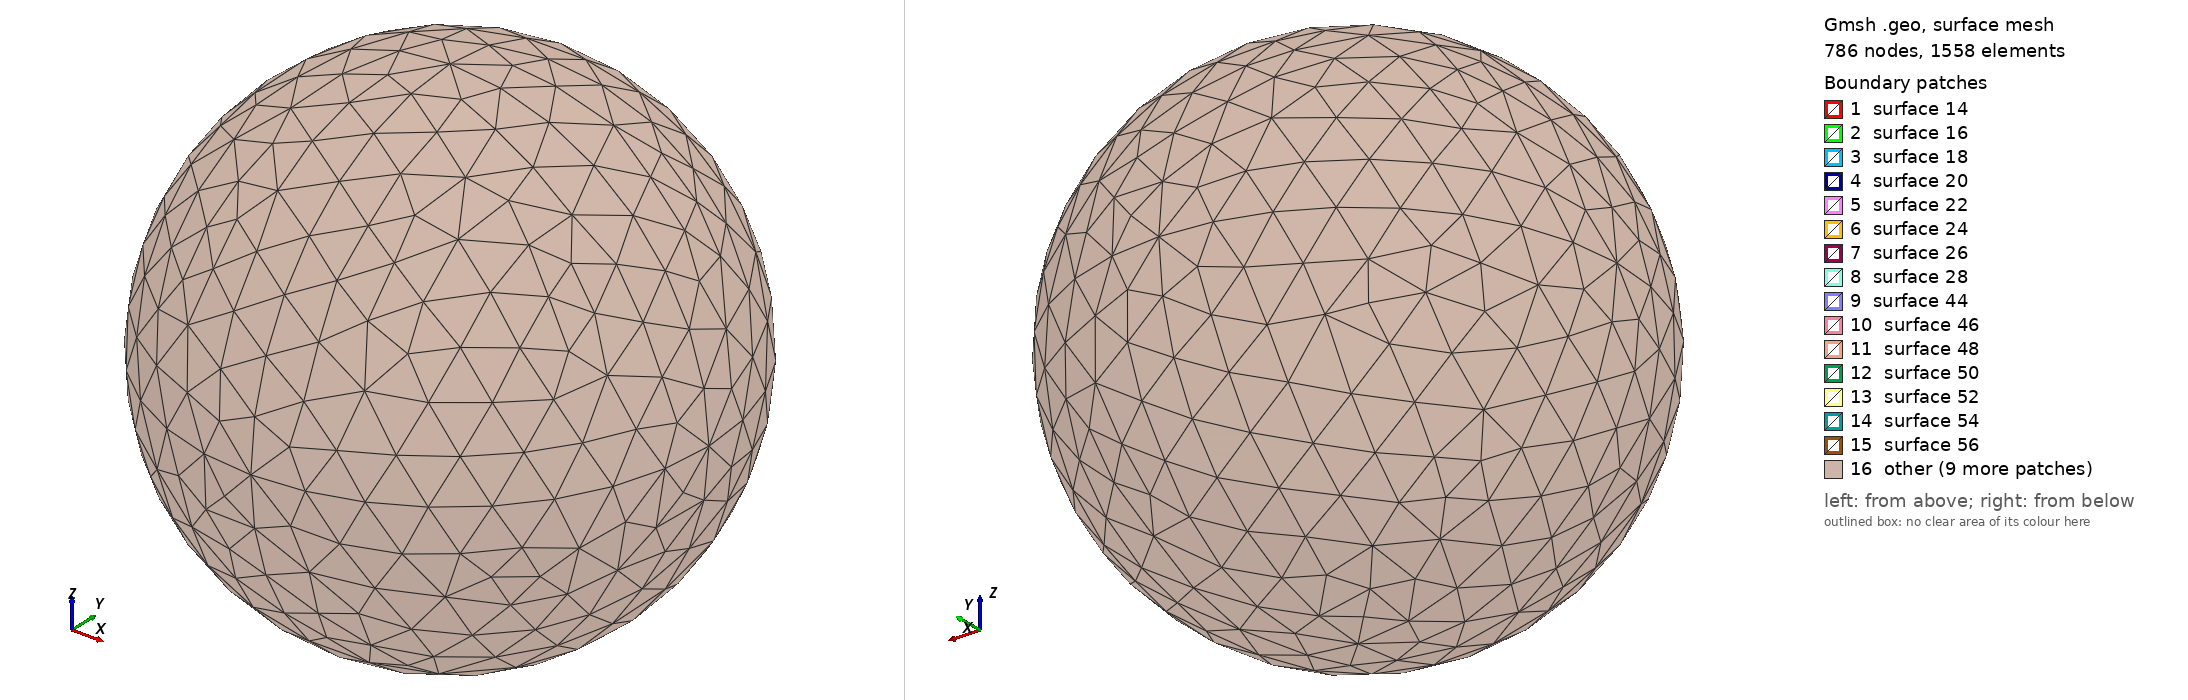

Gmsh geometry script, surface-meshed: 786 nodes, 1558 surface elements. Boundary patches (legend numbers): 1 surface 14, 2 surface 16, 3 surface 18, 4 surface 20, 5 surface 22, 6 surface 24, 7 surface 26, 8 surface 28, 9 surface 44, 10 surface 46, 11 surface 48, 12 surface 50, 13 surface 52, 14 surface 54, 15 surface 56, 16 other. Left view from above one corner, right view from below the opposite corner. The script declares no physical surfaces, so the legend lists its geometric surfaces. The drawing asked Gmsh for element sizes between 1% and 20% of the model's largest extent; the script's own settings can give other sizes.

=== multi_layered_sphere.geo (drawn) ===
lc = 2.0;
i = 0;
N = 30;
R[] = {5, 7.5, 10};
ncomp = #R[];
Printf("Number compartments: %g", ncomp);
For comp In {0:(ncomp-1)}
    r = R[comp];
    Printf("Working on compartment %g", comp);
    Point(1+i) = {0.0,0.0,0.0,lc};
    Point(2+i) = {r,0.0,0.0,lc};
    Point(3+i) = {0,r,0.0,lc};
    Circle(1+i) = {2+i,1+i,3+i};
    Point(4+i) = {-r,0,0.0,lc};
    Point(5+i) = {0,-r,0.0,lc};
    Circle(2+i) = {3+i,1+i,4+i};
    Circle(3+i) = {4+i,1+i,5+i};
    Circle(4+i) = {5+i,1+i,2+i};
    Point(6+i) = {0,0,-r,lc};
    Point(7+i) = {0,0,r,lc};
    Circle(5+i) = {3+i,1+i,6+i};
    Circle(6+i) = {6+i,1+i,5+i};
    Circle(7+i) = {5+i,1+i,7+i};
    Circle(8+i) = {7+i,1+i,3+i};
    Circle(9+i) = {2+i,1+i,7+i};
    Circle(10+i) = {7+i,1+i,4+i};
    Circle(11+i) = {4+i,1+i,6+i};
    Circle(12+i) = {6+i,1+i,2+i};
    Line Loop(13+i) = {2+i,8+i,-(10+i)};
    Ruled Surface(14+i) = {13+i};
    Line Loop(15+i) = {10+i,3+i,7+i};
    Ruled Surface(16+i) = {15+i};
    Line Loop(17+i) = {-(8+i),-(9+i),1+i};
    Ruled Surface(18+i) = {17+i};
    Line Loop(19+i) = {-(11+i),-(2+i),5+i};
    Ruled Surface(20+i) = {19+i};
    Line Loop(21+i) = {-(5+i),-(12+i),-(1+i)};
    Ruled Surface(22+i) = {21+i};
    Line Loop(23+i) = {-(3+i),11+i,6+i};
    Ruled Surface(24+i) = {23+i};
    Line Loop(25+i) = {-(7+i),4+i,9+i};
    Ruled Surface(26+i) = {25+i};
    Line Loop(27+i) = {-(4+i),12+i,-(6+i)};
    Ruled Surface(28+i) = {27+i};
    Surface Loop(29+i) = {28+i,26+i,16+i,14+i,20+i,24+i,22+i,18+i};
    i = i + N;
EndFor

Volume(0) = {29};
j = 0;
Physical Volume(0) = {0};
For comp In {1:(ncomp-1)}
    Volume(j+1) = {29+j*N, 29+(j+1)*N};
    Physical Volume(j+1) = {j+1};
    j = j + 1;
EndFor

Mesh 3;
Coherence Mesh; // Save "spherical_layers.msh";//+
